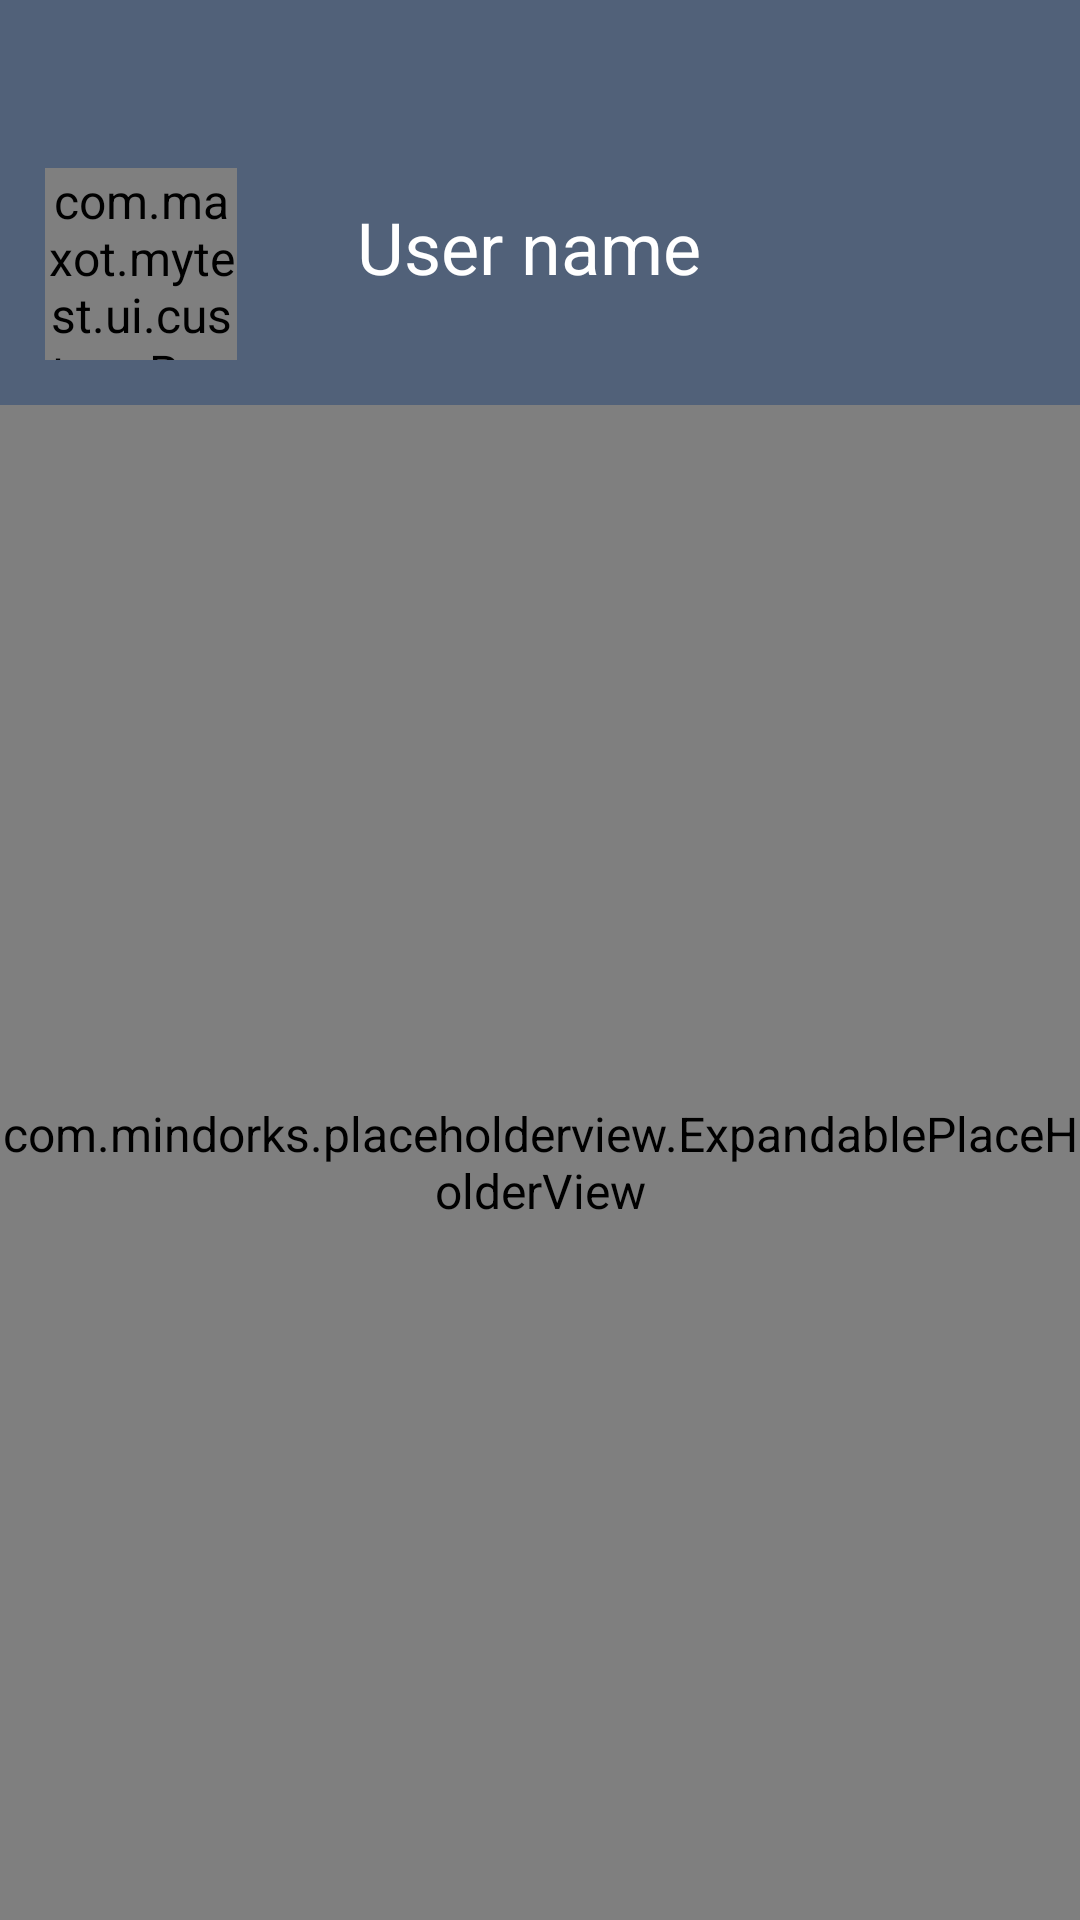

Write the Android layout XML for this screen, with the resource values it uses.
<!-- AndroidManifest.xml: application theme AppTheme -->
<!-- res/layout/activity_profile.xml -->
<?xml version="1.0" encoding="utf-8"?>
<LinearLayout
    xmlns:android="http://schemas.android.com/apk/res/android"
    xmlns:app="http://schemas.android.com/apk/res-auto"
    xmlns:tools="http://schemas.android.com/tools"
    android:layout_width="match_parent"
    android:layout_height="match_parent"
    android:background="@drawable/bg_design"
    android:orientation="vertical">

    <android.support.design.widget.AppBarLayout
        android:layout_width="match_parent"
        android:layout_height="wrap_content">

        <android.support.v7.widget.Toolbar
            android:id="@+id/profile_toolbar"
            style="@style/Toolbar"
            android:layout_width="match_parent"
            android:layout_height="wrap_content">
        </android.support.v7.widget.Toolbar>

        <LinearLayout
            android:layout_width="wrap_content"
            android:layout_height="wrap_content"
            android:orientation="horizontal">

            <com.example.mytest.ui.custom.RoundedImageView
                android:id="@+id/iv_profile_pic"
                android:layout_width="64dp"
                android:layout_height="64dp"
                android:layout_marginLeft="15dp"
                android:layout_marginBottom="15dp"
                android:scaleType="fitCenter"
                android:src="@drawable/question_mark" />

            <TextView
                android:id="@+id/tv_prifile_name"
                android:layout_width="wrap_content"
                android:layout_height="wrap_content"
                android:layout_marginTop="10dp"
                android:layout_marginLeft="40dp"
                android:textColor="@color/white"
                android:text="User name"
                android:textSize="24dp" />
        </LinearLayout>

    </android.support.design.widget.AppBarLayout>



    <com.mindorks.placeholderview.ExpandablePlaceHolderView
        android:id="@+id/expandableView"
        android:layout_width="match_parent"
        android:layout_height="match_parent"
        android:scrollbars="vertical"/>

</LinearLayout>
<!-- resources referenced by this layout -->
<resources>
  <color name="white">#ffffff</color>
  <!-- drawable bg_design: vector/xml drawable (drawable, 2665 chars, omitted) -->
  <style name="Toolbar" parent="Base.ThemeOverlay.AppCompat.Dark.ActionBar">
          <item name="android:layout_width">match_parent</item>
          <item name="android:layout_height">wrap_content</item>
          <item name="android:minHeight">?attr/actionBarSize</item>
          <item name="android:actionMenuTextColor">@color/white</item>
          <item name="colorControlNormal">@color/white</item>
      </style>
  <style name="AppTheme" parent="Theme.AppCompat.Light.NoActionBar">
          
          <item name="android:windowContentOverlay">@null</item>
          <item name="colorPrimary">@color/colorPrimary</item>
          <item name="colorPrimaryDark">@color/colorPrimaryDark</item>
          <item name="colorAccent">@color/colorAccent</item>
          <item name="android:textColorPrimary">@color/black_effective</item>
          <item name="android:textColor">@color/black_effective</item>
          <item name="android:windowBackground">@color/bg_color</item>
          <item name="android:textAllCaps">false</item>
          <item name="android:textSize">16sp</item>
          <item name="android:typeface">sans</item>
          <item name="drawerArrowStyle">@style/MaterialDrawer.DrawerArrowStyle</item>
          <item name="android:textAppearance">@style/TextAppearance.Text.Regular</item>
          <item name="android:homeAsUpIndicator">@drawable/ic_arrow_back_white_24px</item>
      </style>
  <color name="colorPrimary">@color/blue_black_light</color>
  <color name="colorPrimaryDark">@color/black</color>
  <color name="colorAccent">#ffffff</color>
  <color name="black_effective">#2a2a2a</color>
  <color name="bg_color">#f7f7f7</color>
  <style name="MaterialDrawer.DrawerArrowStyle" parent="Widget.AppCompat.DrawerArrowToggle">
          <item name="spinBars">false</item>
          <item name="color">@color/white</item>
      </style>
  <style name="TextAppearance.Text.Regular" parent="android:TextAppearance">
          <item name="fontPath">fonts/source-sans-pro/SourceSansPro-Regular.ttf</item>
      </style>
  <color name="blue_black_light">#516179</color>
  <color name="black">#000000</color>
</resources>
